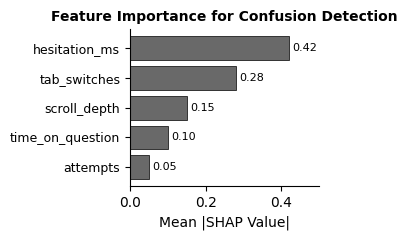

Write the Python code that produced this figure. (Note: this script raises an exception after producing the figure.)
import matplotlib.pyplot as plt
import numpy as np

# IEEE Style Configuration
plt.rcParams.update({
    'font.family': 'serif',
    'font.serif': ['Times New Roman'],
    'font.size': 10,
    'figure.figsize': (3.5, 2.5),
})

fig, ax = plt.subplots()

# SHAP-style feature importance (simulated based on typical behavioral signals)
features = ['hesitation_ms', 'tab_switches', 'scroll_depth', 'time_on_question', 'attempts']
importance = [0.42, 0.28, 0.15, 0.10, 0.05]
colors = ['#1f77b4' if i > 0 else '#d62728' for i in importance]

# Create horizontal bar chart (SHAP style)
y_pos = np.arange(len(features))
bars = ax.barh(y_pos, importance, color='dimgray', edgecolor='black', linewidth=0.5)

ax.set_yticks(y_pos)
ax.set_yticklabels(features, fontsize=9)
ax.set_xlabel('Mean |SHAP Value|', fontsize=10)
ax.set_title('Feature Importance for Confusion Detection', fontsize=10, fontweight='bold')
ax.set_xlim(0, 0.5)

# Add value labels
for i, (bar, val) in enumerate(zip(bars, importance)):
    ax.text(val + 0.01, bar.get_y() + bar.get_height()/2, f'{val:.2f}', 
            va='center', fontsize=8)

ax.invert_yaxis()  # Highest importance at top
ax.spines['top'].set_visible(False)
ax.spines['right'].set_visible(False)

plt.tight_layout()
plt.savefig('docs/figures/shap_importance.pdf', format='pdf', dpi=300, bbox_inches='tight')
print("Saved: docs/figures/shap_importance.pdf")
